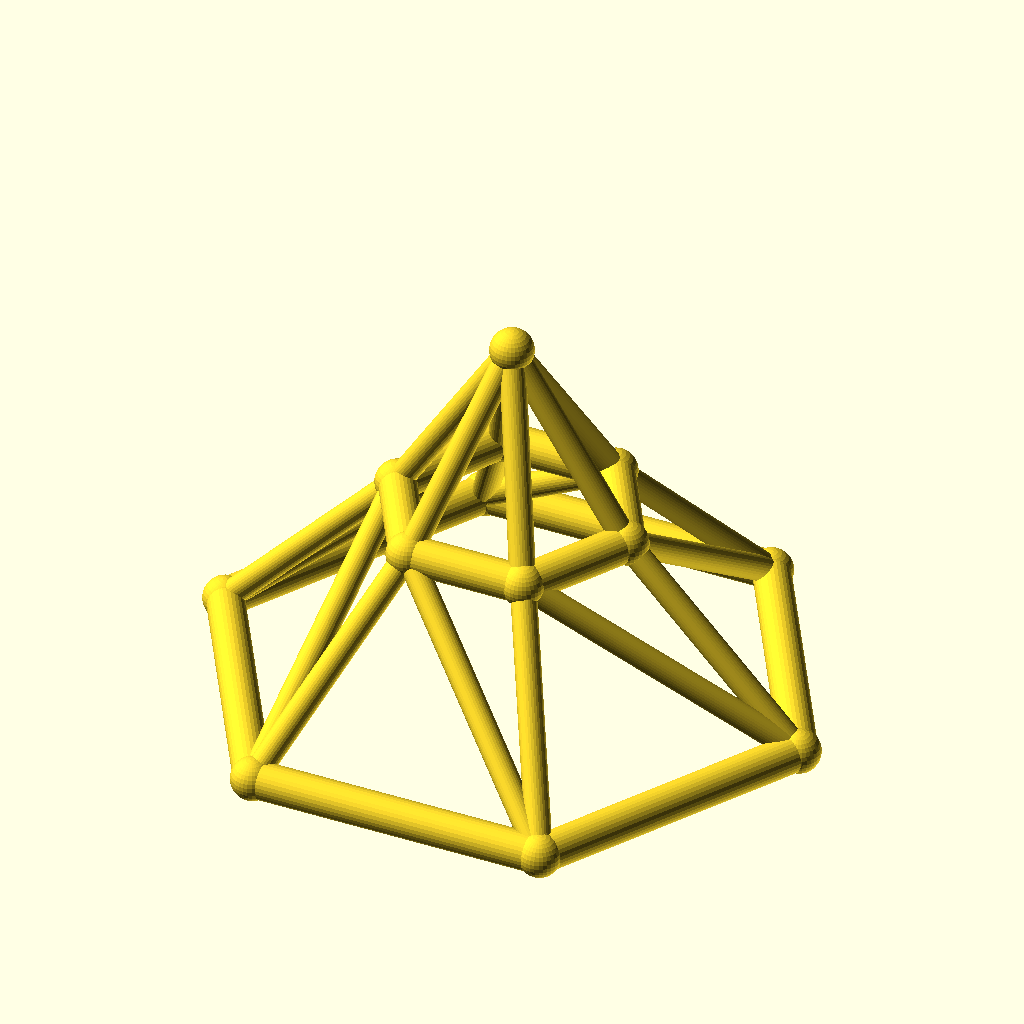
Cell 1: the model at its default parameters.
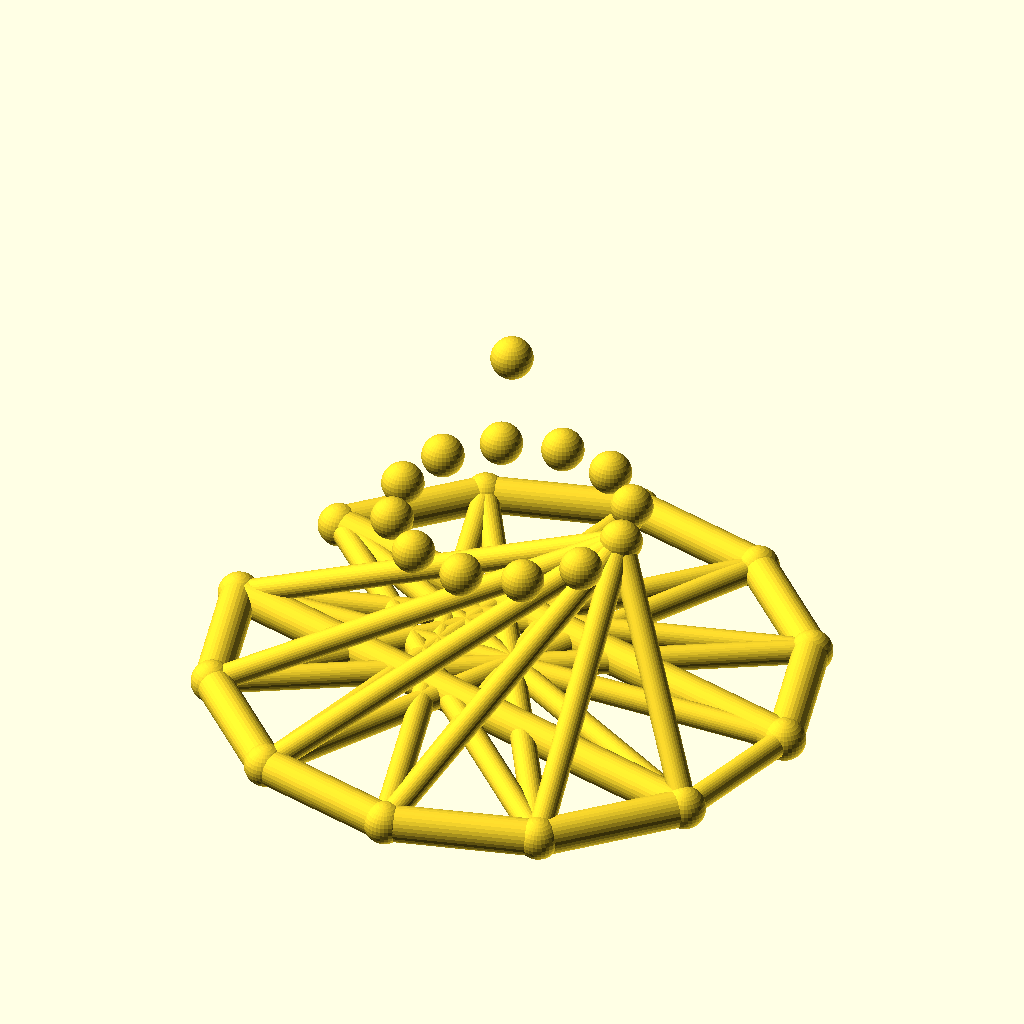
Cell 2: the same model with sides = 12.
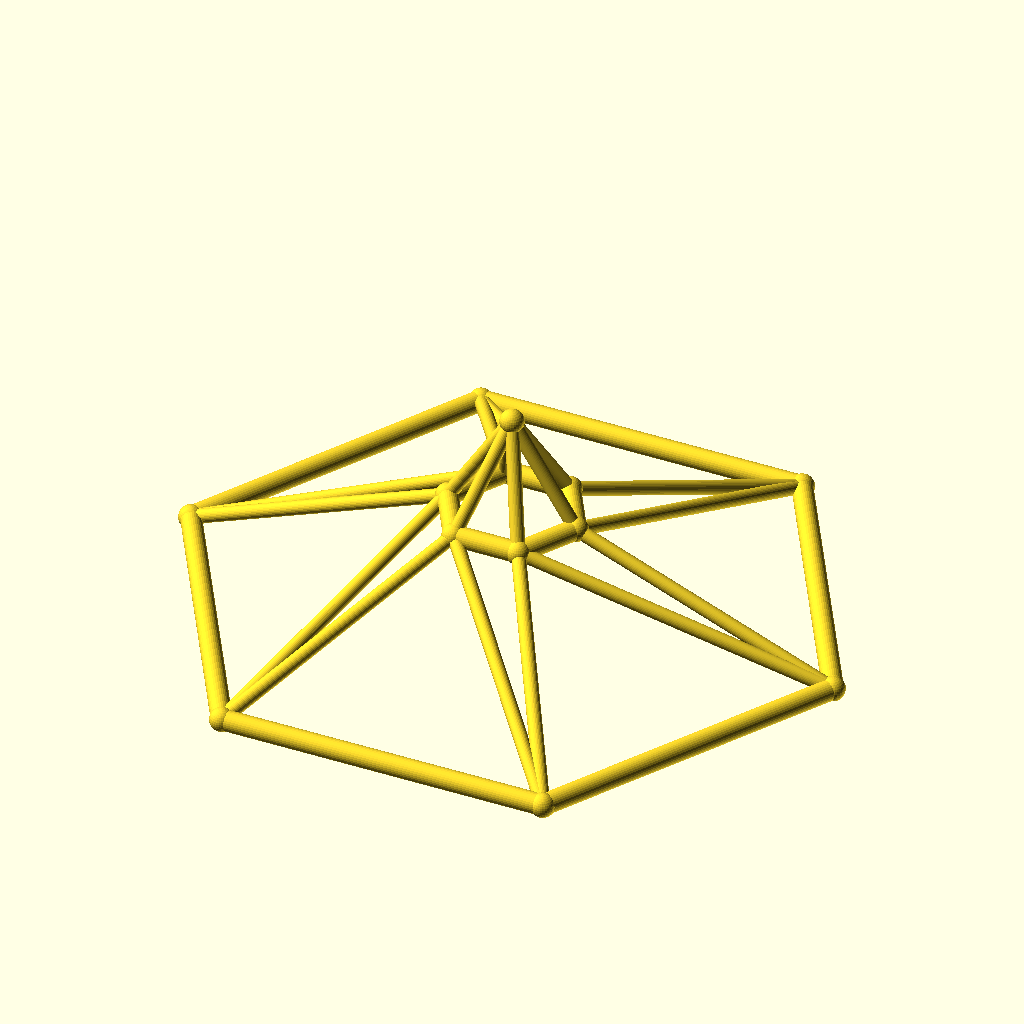
Cell 3: base_r = 80 (everything else at default).
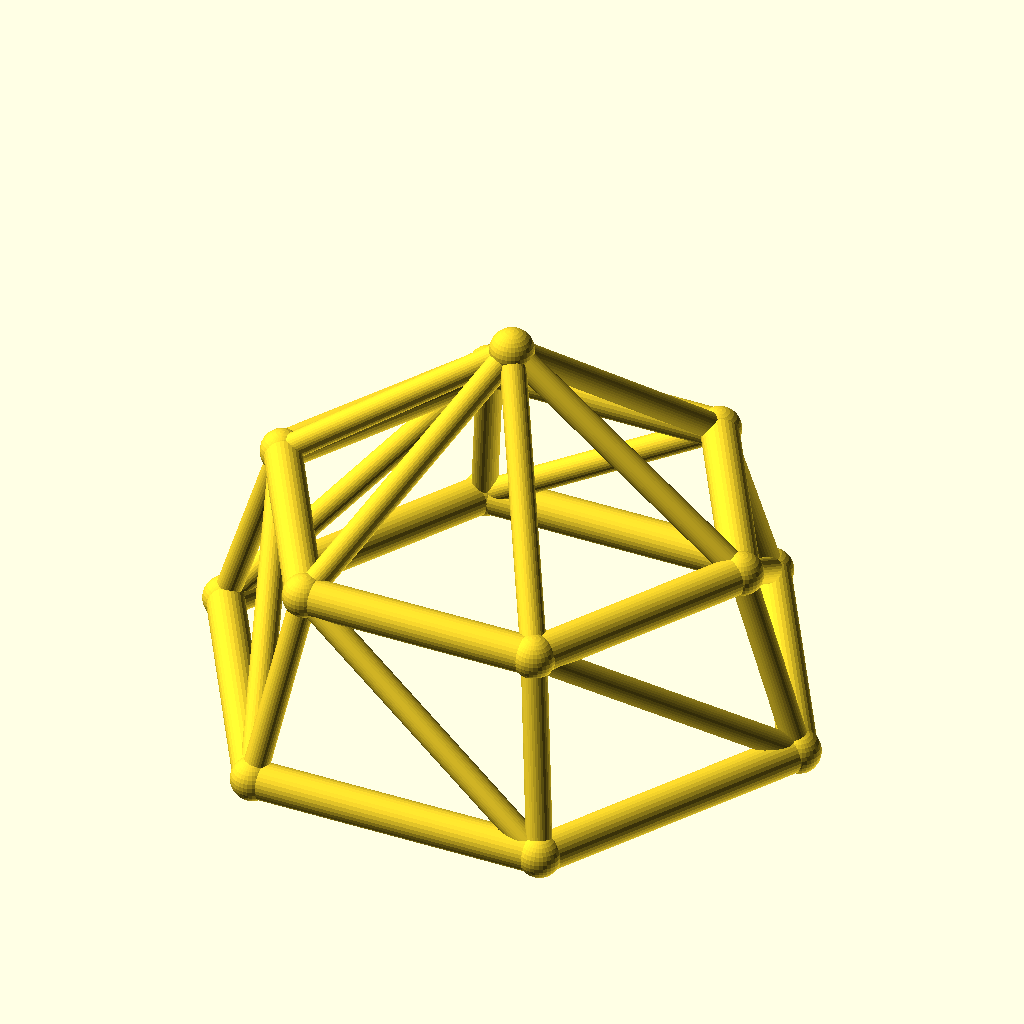
Cell 4: top_r = 32 (everything else at default).
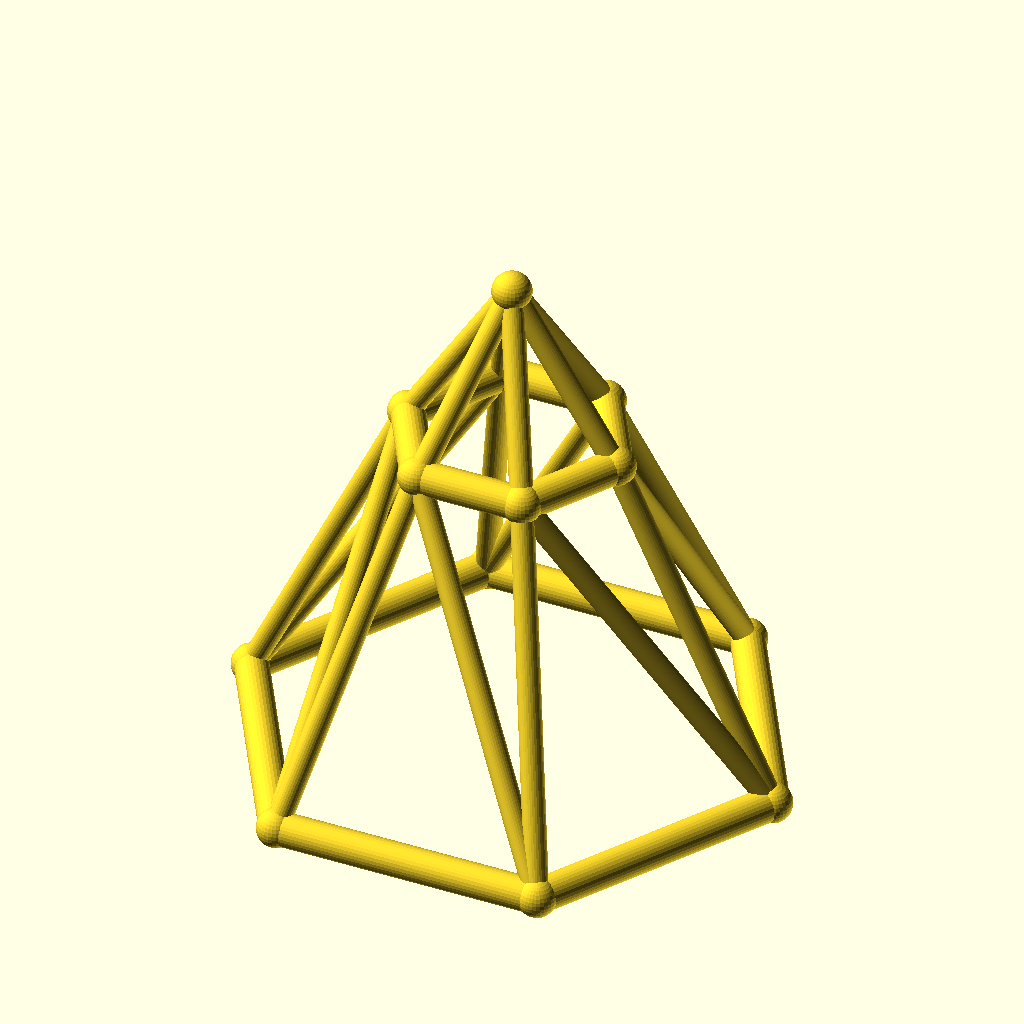
Cell 5 — ring_h set to 50, the other parameters unchanged.
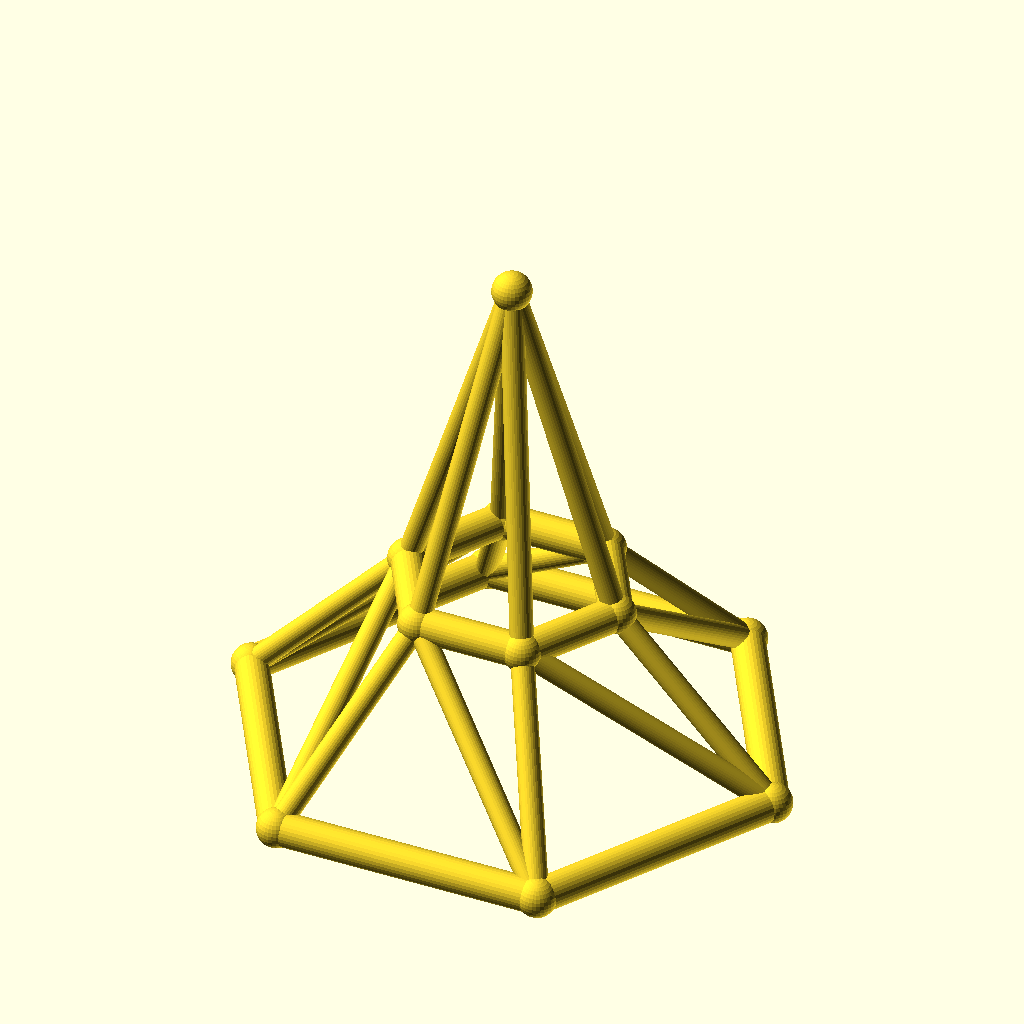
Cell 6: the same model with rise = 50.
The same orthographic view direction (rotation 55°, 0°, 25°; colour scheme Cornfield) for every cell, with the view re-fitted per cell, so scale and position can differ between cells.
Source of the model, optional_data/data/wire3/geodome/scene_0203.scad:
$fn = 32;

// ----------------------------------------------------------------------
// Geodesic dome: 6-gon rings, base R40, top R16
// ----------------------------------------------------------------------

// --- parameters (mm) ---
sides = 6;                // polygon order of both rings
base_r = 40;              // base ring radius
top_r = 16;               // top ring radius
ring_h = 25;              // height of the top ring
rise = 25;                // apex rise above the top ring
twist = 0;                // angular offset of the top ring, degrees
chord_r = 2.5;            // ring member radius
brace_r = 1.7;            // web member radius
joint_r = 2.9;            // joint ball radius

bbox_x = 85.8;  // overall X, joints included
bbox_y = 75.08;  // overall Y, joints included
bbox_z = 55.8;  // overall Z, joints included
chord_d = 2 * chord_r;  // ring stock diameter
brace_d = 2 * brace_r;  // web stock diameter
apex_z = ring_h + rise;  // apex height
nodes = concat([for (i = [0 : sides - 1]) [base_r * cos(i * 360 / sides), base_r * sin(i * 360 / sides), 0]], [for (i = [0 : sides - 1]) [top_r * cos(i * 360 / sides + twist), top_r * sin(i * 360 / sides + twist), ring_h]], [[0, 0, apex_z]]);

module member(a, b, r) {
  /* round stock from joint a to joint b, ends buried in the joint balls */
  d = b - a;
  length = norm(d);
  translate(a) rotate([0, acos(d[2] / length), atan2(d[1], d[0])])
    cylinder(h = length, r = r);
}

module joint(p, r) {
  /* ball at the joint centre, fatter than every member meeting there */
  translate(p) sphere(r = r);
}

/* members - each call is one graph edge */
member(nodes[0], nodes[1], chord_r);
member(nodes[1], nodes[2], chord_r);
member(nodes[2], nodes[3], chord_r);
member(nodes[3], nodes[4], chord_r);
member(nodes[4], nodes[5], chord_r);
member(nodes[5], nodes[0], chord_r);
member(nodes[6], nodes[7], chord_r);
member(nodes[7], nodes[8], chord_r);
member(nodes[8], nodes[9], chord_r);
member(nodes[9], nodes[10], chord_r);
member(nodes[10], nodes[11], chord_r);
member(nodes[11], nodes[6], chord_r);
member(nodes[0], nodes[6], brace_r);
member(nodes[6], nodes[1], brace_r);
member(nodes[1], nodes[7], brace_r);
member(nodes[7], nodes[2], brace_r);
member(nodes[2], nodes[8], brace_r);
member(nodes[8], nodes[3], brace_r);
member(nodes[3], nodes[9], brace_r);
member(nodes[9], nodes[4], brace_r);
member(nodes[4], nodes[10], brace_r);
member(nodes[10], nodes[5], brace_r);
member(nodes[5], nodes[11], brace_r);
member(nodes[11], nodes[0], brace_r);
member(nodes[12], nodes[6], brace_r);
member(nodes[12], nodes[7], brace_r);
member(nodes[12], nodes[8], brace_r);
member(nodes[12], nodes[9], brace_r);
member(nodes[12], nodes[10], brace_r);
member(nodes[12], nodes[11], brace_r);

/* joint balls */
for (p = nodes) joint(p, joint_r);
Parameter table extracted from the source (name, type, default, range or options):
sides: number, default 6
base_r: number, default 40
top_r: number, default 16
ring_h: number, default 25
rise: number, default 25
twist: number, default 0
chord_r: number, default 2.5
brace_r: number, default 1.7
joint_r: number, default 2.9
bbox_x: number, default 85.8
bbox_y: number, default 75.08
bbox_z: number, default 55.8
